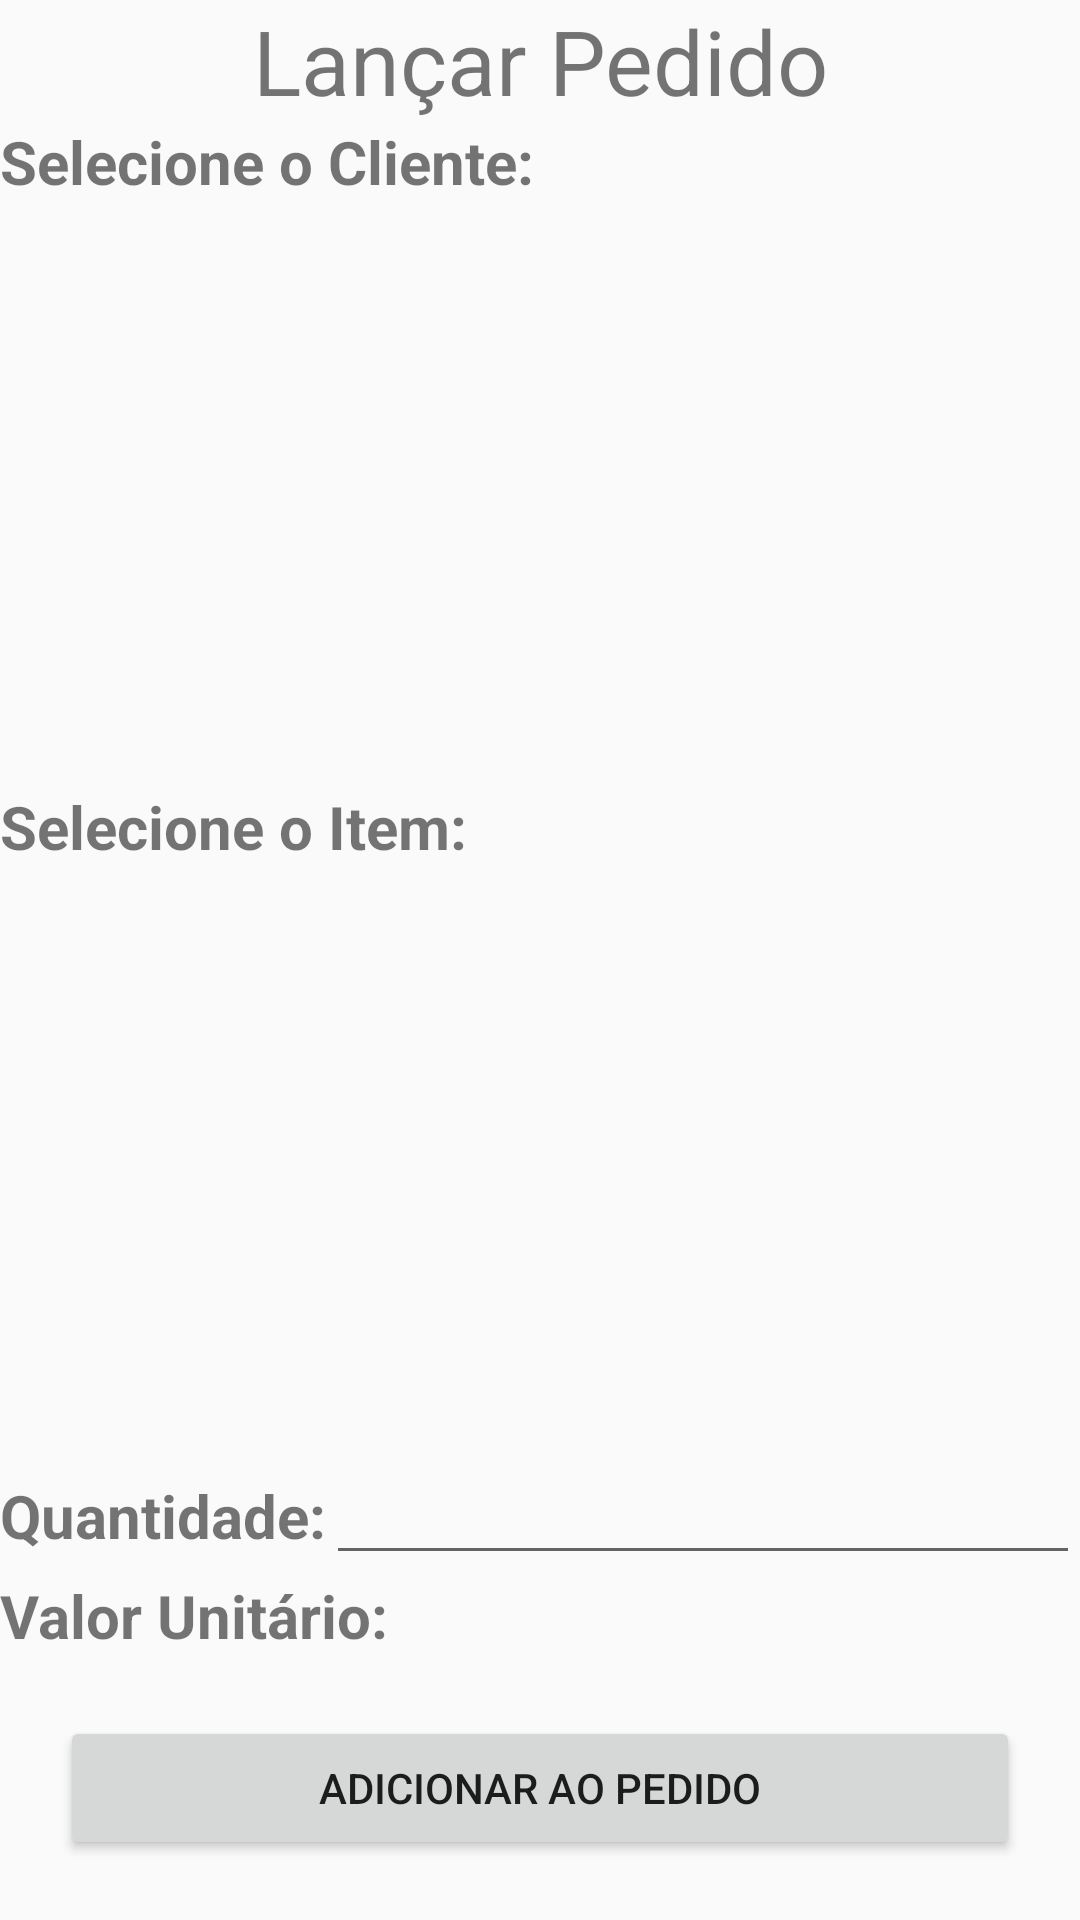

Here is an Android app screen rendered from its layout file. Give the layout XML and the strings, colors and styles it references.
<!-- AndroidManifest.xml: application theme Theme.SistemaVendasDepartamento -->
<!-- res/layout/activity_lancamento_pedido.xml -->
<?xml version="1.0" encoding="utf-8"?>
<LinearLayout xmlns:android="http://schemas.android.com/apk/res/android"
    android:orientation="vertical"
    android:layout_width="match_parent"
    android:layout_height="match_parent">

    <TextView
        android:layout_width="match_parent"
        android:layout_height="wrap_content"
        android:text="Lançar Pedido"
        android:textSize="30sp"
        android:gravity="center"/>

    <TextView
        android:layout_width="match_parent"
        android:layout_height="wrap_content"
        android:text="Selecione o Cliente:"
        android:textStyle="bold"
        android:textSize="20sp"/>

    <androidx.recyclerview.widget.RecyclerView
        android:layout_width="match_parent"
        android:layout_height="0dp"
        android:layout_weight="2"
        android:id="@+id/rvClientes"/>

    <TextView
        android:layout_width="match_parent"
        android:layout_height="wrap_content"
        android:text="Selecione o Item:"
        android:textStyle="bold"
        android:textSize="20sp"/>

    <androidx.recyclerview.widget.RecyclerView
        android:layout_width="match_parent"
        android:layout_height="0dp"
        android:layout_weight="2"
        android:id="@+id/rvItens"/>

    <LinearLayout
        android:layout_width="match_parent"
        android:layout_height="wrap_content"
        android:orientation="horizontal">

        <TextView
            android:layout_width="wrap_content"
            android:layout_height="wrap_content"
            android:text="Quantidade:"
            android:textStyle="bold"
            android:textSize="20sp"
            android:labelFor="@id/edQtd"/>

        <EditText
            android:layout_width="match_parent"
            android:layout_height="wrap_content"
            android:id="@+id/edQtd"/>
    </LinearLayout>

    <LinearLayout
        android:layout_width="match_parent"
        android:layout_height="wrap_content"
        android:orientation="horizontal">

        <TextView
            android:layout_width="wrap_content"
            android:layout_height="wrap_content"
            android:text="Valor Unitário:"
            android:textStyle="bold"
            android:textSize="20sp"/>

        <TextView
            android:layout_width="wrap_content"
            android:layout_height="wrap_content"
            android:id="@+id/tvValUnit"
            android:textSize="20sp"
            android:layout_marginStart="20dp"/>
    </LinearLayout>

    <Button
        android:layout_width="match_parent"
        android:layout_height="wrap_content"
        android:layout_margin="20dp"
        android:text="ADICIONAR AO PEDIDO"
        android:id="@+id/btAdicionarPedido"/>

</LinearLayout>
<!-- resources referenced by this layout -->
<resources>
  <style name="Theme.SistemaVendasDepartamento" parent="android:Theme.Material.Light.NoActionBar" />
</resources>
